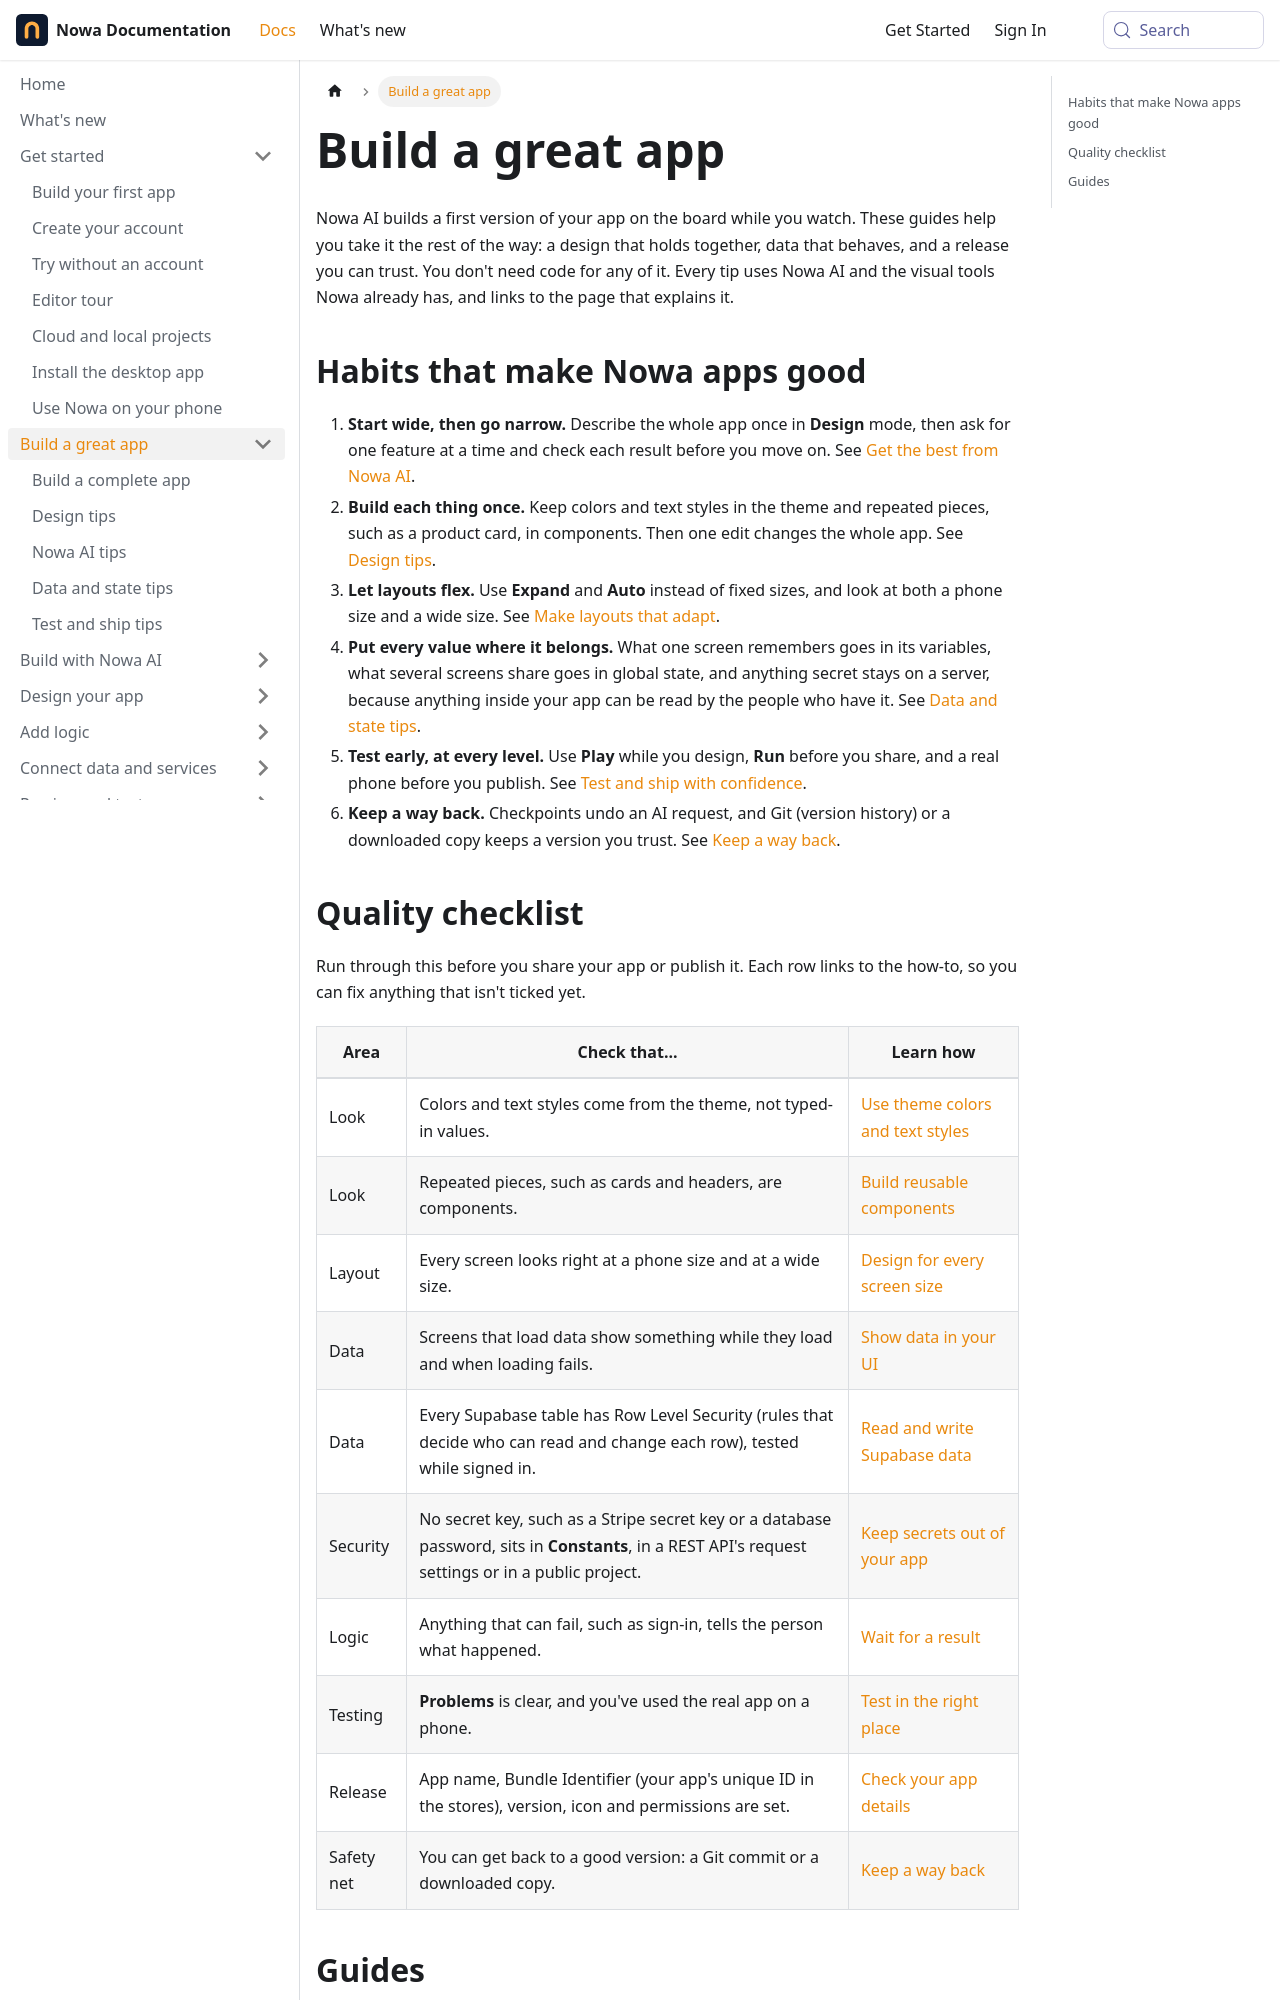

repository: nowaproj/docs · page: guides.html · generator: docusaurus

---
title: Build a great app
description: The habits behind good Nowa apps, a one-screen quality checklist, and five guides that take you from the first prompt to a published app, without code.
sidebar_label: Overview
keywords: [best practices, tips, quality checklist, guides, build a great app, app quality, launch checklist, production ready, no code]
---

Nowa AI builds a first version of your app on the board while you watch. These guides help you take it the rest of the way: a design that holds together, data that behaves, and a release you can trust. You don't need code for any of it. Every tip uses Nowa AI and the visual tools Nowa already has, and links to the page that explains it.

## Habits that make Nowa apps good

1. **Start wide, then go narrow.** Describe the whole app once in **Design** mode, then ask for one feature at a time and check each result before you move on. See [Get the best from Nowa AI](ai-tips.md).
2. **Build each thing once.** Keep colors and text styles in the theme and repeated pieces, such as a product card, in components. Then one edit changes the whole app. See [Design tips](design-tips.md).
3. **Let layouts flex.** Use **Expand** and **Auto** instead of fixed sizes, and look at both a phone size and a wide size. See [Make layouts that adapt](design-tips.md#make-layouts-that-adapt).
4. **Put every value where it belongs.** What one screen remembers goes in its variables, what several screens share goes in global state, and anything secret stays on a server, because anything inside your app can be read by the people who have it. See [Data and state tips](data-and-state-tips.md).
5. **Test early, at every level.** Use **Play** while you design, **Run** before you share, and a real phone before you publish. See [Test and ship with confidence](ship-tips.md).
6. **Keep a way back.** Checkpoints undo an AI request, and Git (version history) or a downloaded copy keeps a version you trust. See [Keep a way back](ship-tips.md#keep-a-way-back).
